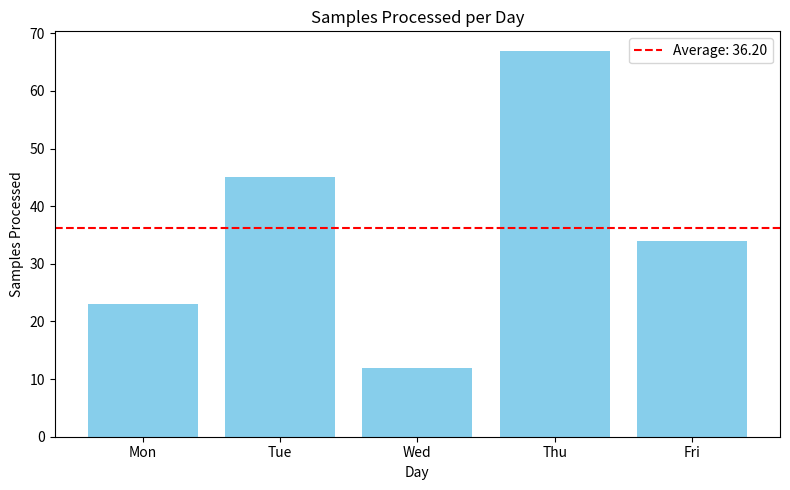

This figure's Python source:
import pandas as pd
import matplotlib.pyplot as plt

# Create a simple dataset (or read from CSV if desired)
data = {
    'Day': ['Mon', 'Tue', 'Wed', 'Thu', 'Fri'],
    'Samples Processed': [23, 45, 12, 67, 34]
}

df = pd.DataFrame(data)

# Calculate average
average = df['Samples Processed'].mean()
print(f"Average samples processed: {average:.2f}")

# Create a basic bar plot
plt.figure(figsize=(8, 5))
plt.bar(df['Day'], df['Samples Processed'], color='skyblue')
plt.axhline(average, color='red', linestyle='--', label=f'Average: {average:.2f}')
plt.title('Samples Processed per Day')
plt.xlabel('Day')
plt.ylabel('Samples Processed')
plt.legend()
plt.tight_layout()

# Save the plot to a file
plt.savefig('plot.png')
print("Plot saved as plot.png")

